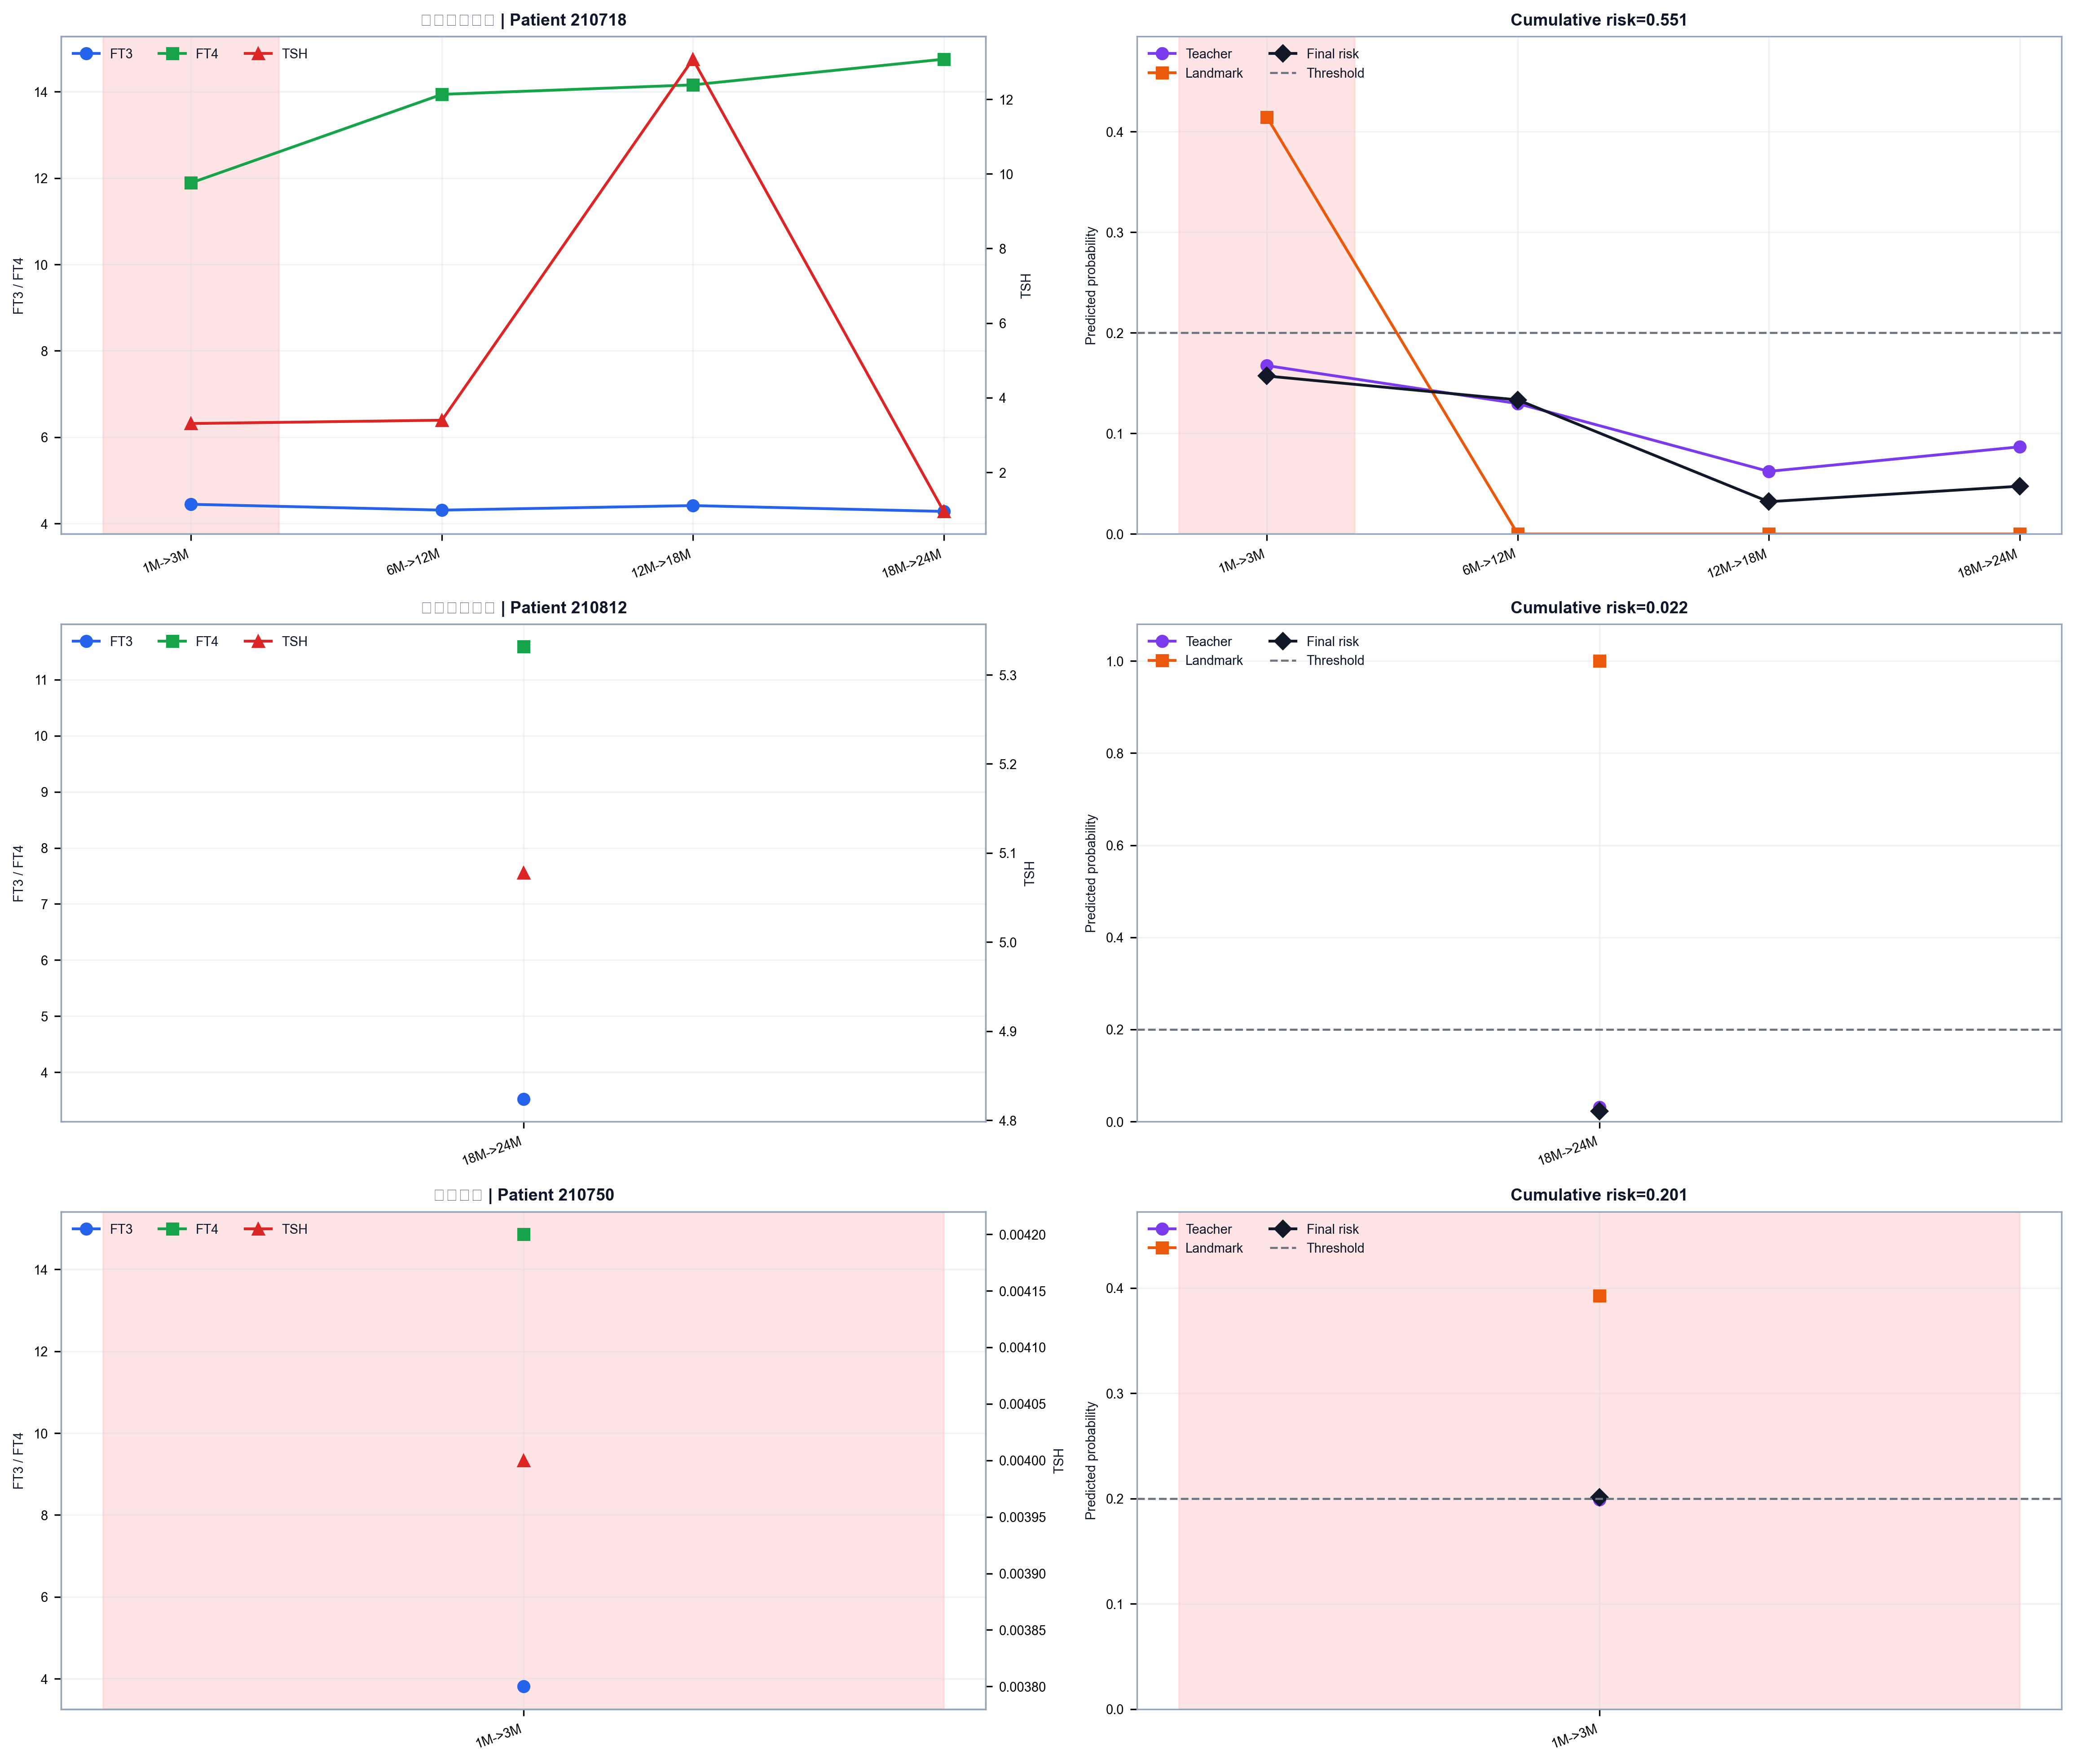

Data behind this chart, as committed beside it:
Case_Type, Patient_ID, Y, proba, Max_Interval_Risk, Mean_Interval_Risk, Intervals, First_Window, Last_Window, Aggregation, Risk_Group, Split, BoundaryGap
高风险真阳性, 210718, 1, 0.5513, 0.2091, 0.09253, 8, 1M->3M, 18M->24M, product, Q4, TemporalTest, 
低风险真阴性, 210812, 0, 0.02245, 0.02245, 0.02245, 1, 18M->24M, 18M->24M, product, Q1, TemporalTest, 
边界病例, 210750, 1, 0.2009, 0.2009, 0.2009, 1, 1M->3M, 1M->3M, product, Q2, TemporalTest, 0.0009452
